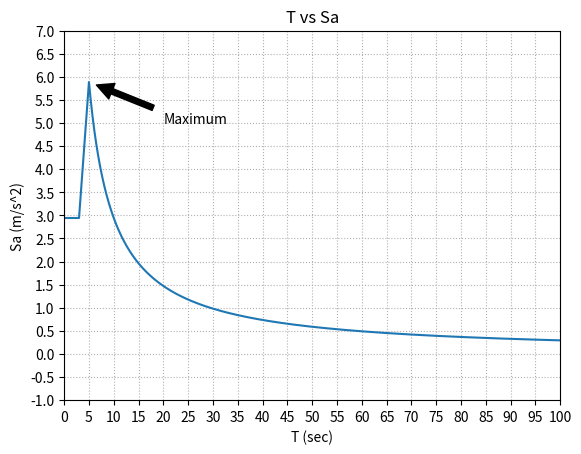

The script that saved this image:
import numpy as np
import matplotlib.pyplot as plt

x = np.arange(0.0, 100.0, 0.01)
y = []
G = 9.81

for i in x:
    if i < 3.0:
        y.append(0.3 * G)
    elif i > 5.0:
        y.append(3 * G / i)
    else:
        y.append(0.15 * G * (i - 1))

plt.plot(x, y)
plt.grid(which='major', linestyle=':', axis='both')
plt.xlim(0, 100)
plt.ylim(-1, 7)
plt.xlabel('T (sec)')
plt.ylabel('Sa (m/s^2)')
plt.title('T vs Sa')
plt.annotate('Maximum', xy=(5, 3*G/5), xytext=(20, 5),
            arrowprops=dict(facecolor='black', shrink=0.1),
            )
plt.xticks(np.arange(0, 105, 5))
plt.yticks(np.arange(-1., 7.5, 0.5))
plt.show()
